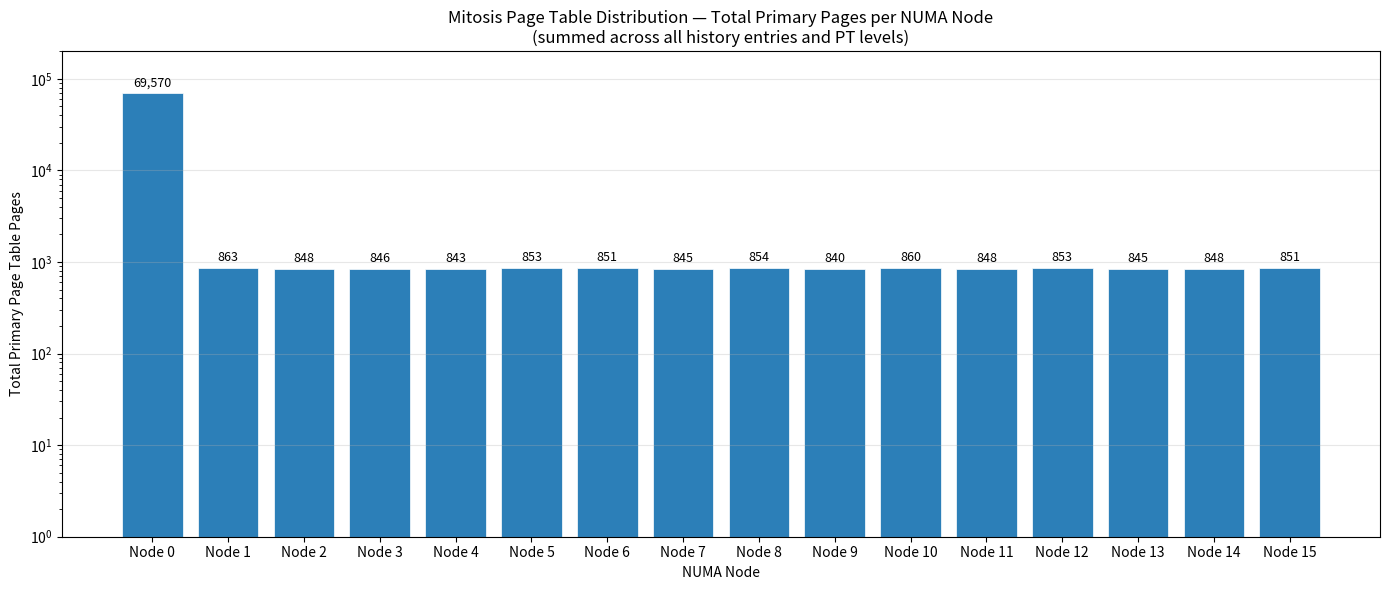

Here is the Python script that generated this plot:
import matplotlib.pyplot as plt
import numpy as np

nodes = [f"Node {i}" for i in range(16)]

# Total primary pages per node (sum of PGD+PUD+PMD+PTE across all 3 entries)
# Entry #352: Node1=1+3+3+6=13, rest=0
# Entry #353: Node0=1+3+145+69421=69570, Node1=10+828=838, Node2=9+839=848, ...
# Entry #354: Node1=1+3+3+5=12, rest=0

e352 = [0, 13, 0, 0, 0, 0, 0, 0, 0, 0, 0, 0, 0, 0, 0, 0]
e353 = [
    1+3+145+69421,  # Node0 = 69570
    0+0+10+828,     # Node1 = 838
    0+0+9+839,      # Node2 = 848
    0+0+12+834,     # Node3 = 846
    0+0+9+834,      # Node4 = 843
    0+0+9+844,      # Node5 = 853
    0+0+12+839,     # Node6 = 851
    0+0+9+836,      # Node7 = 845
    0+0+10+844,     # Node8 = 854
    0+0+10+830,     # Node9 = 840
    0+0+10+850,     # Node10 = 860
    0+0+9+839,      # Node11 = 848
    0+0+11+842,     # Node12 = 853
    0+0+9+836,      # Node13 = 845
    0+0+3+845,      # Node14 = 848
    0+0+6+845,      # Node15 = 851
]
e354 = [0, 12, 0, 0, 0, 0, 0, 0, 0, 0, 0, 0, 0, 0, 0, 0]

totals = np.array(e352) + np.array(e353) + np.array(e354)

fig, ax = plt.subplots(figsize=(14, 6))
bars = ax.bar(nodes, totals, color="#2c7fb8", edgecolor="white", linewidth=0.5)

# Annotate each bar
for bar, val in zip(bars, totals):
    ax.annotate(f"{val:,}", (bar.get_x() + bar.get_width() / 2, bar.get_height()),
                textcoords="offset points", xytext=(0, 5), ha="center", fontsize=9)

ax.set_ylabel("Total Primary Page Table Pages")
ax.set_xlabel("NUMA Node")
ax.set_title("Mitosis Page Table Distribution — Total Primary Pages per NUMA Node\n(summed across all history entries and PT levels)")
ax.set_yscale("log")
ax.set_ylim(1, 200000)
ax.grid(axis="y", alpha=0.3)
fig.tight_layout()
plt.savefig("pt_distribution.png", dpi=150)
plt.show()
print("Saved to pt_distribution.png")
